Image classification data set "NN_Dataset" (Lastopia/COMP9517-Arcadia on GitHub). Class labels (12): ants, bees, beetles, caterpillars, earthworms, earwigs, grasshoppers, moths, slugs, snails, wasps, weevils.

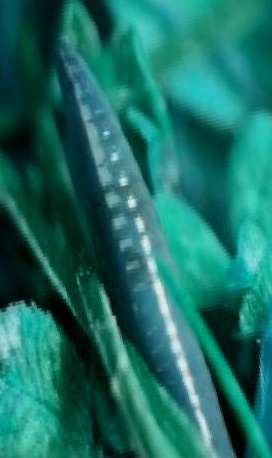
Label: earthworms

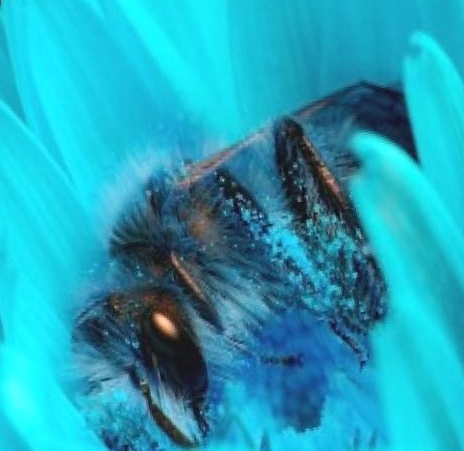
Label: bees

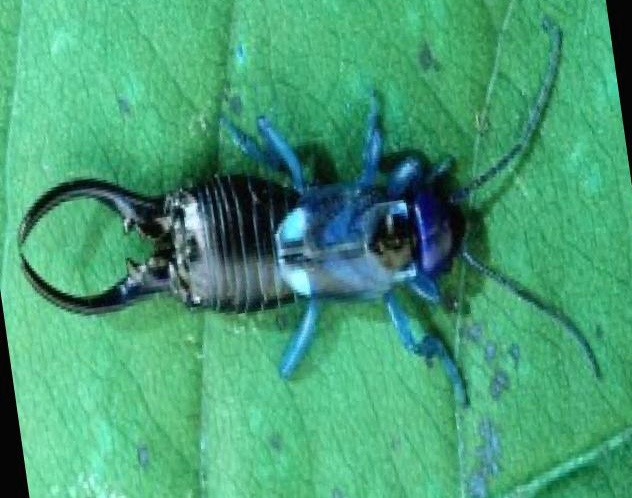
Label: earwigs

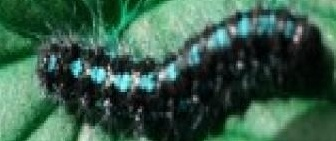
Label: caterpillars

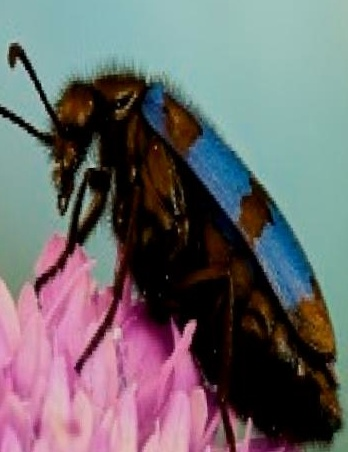
Label: beetles

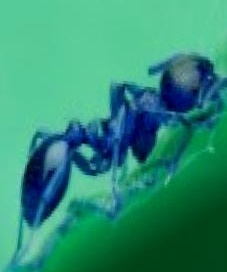
Label: ants
